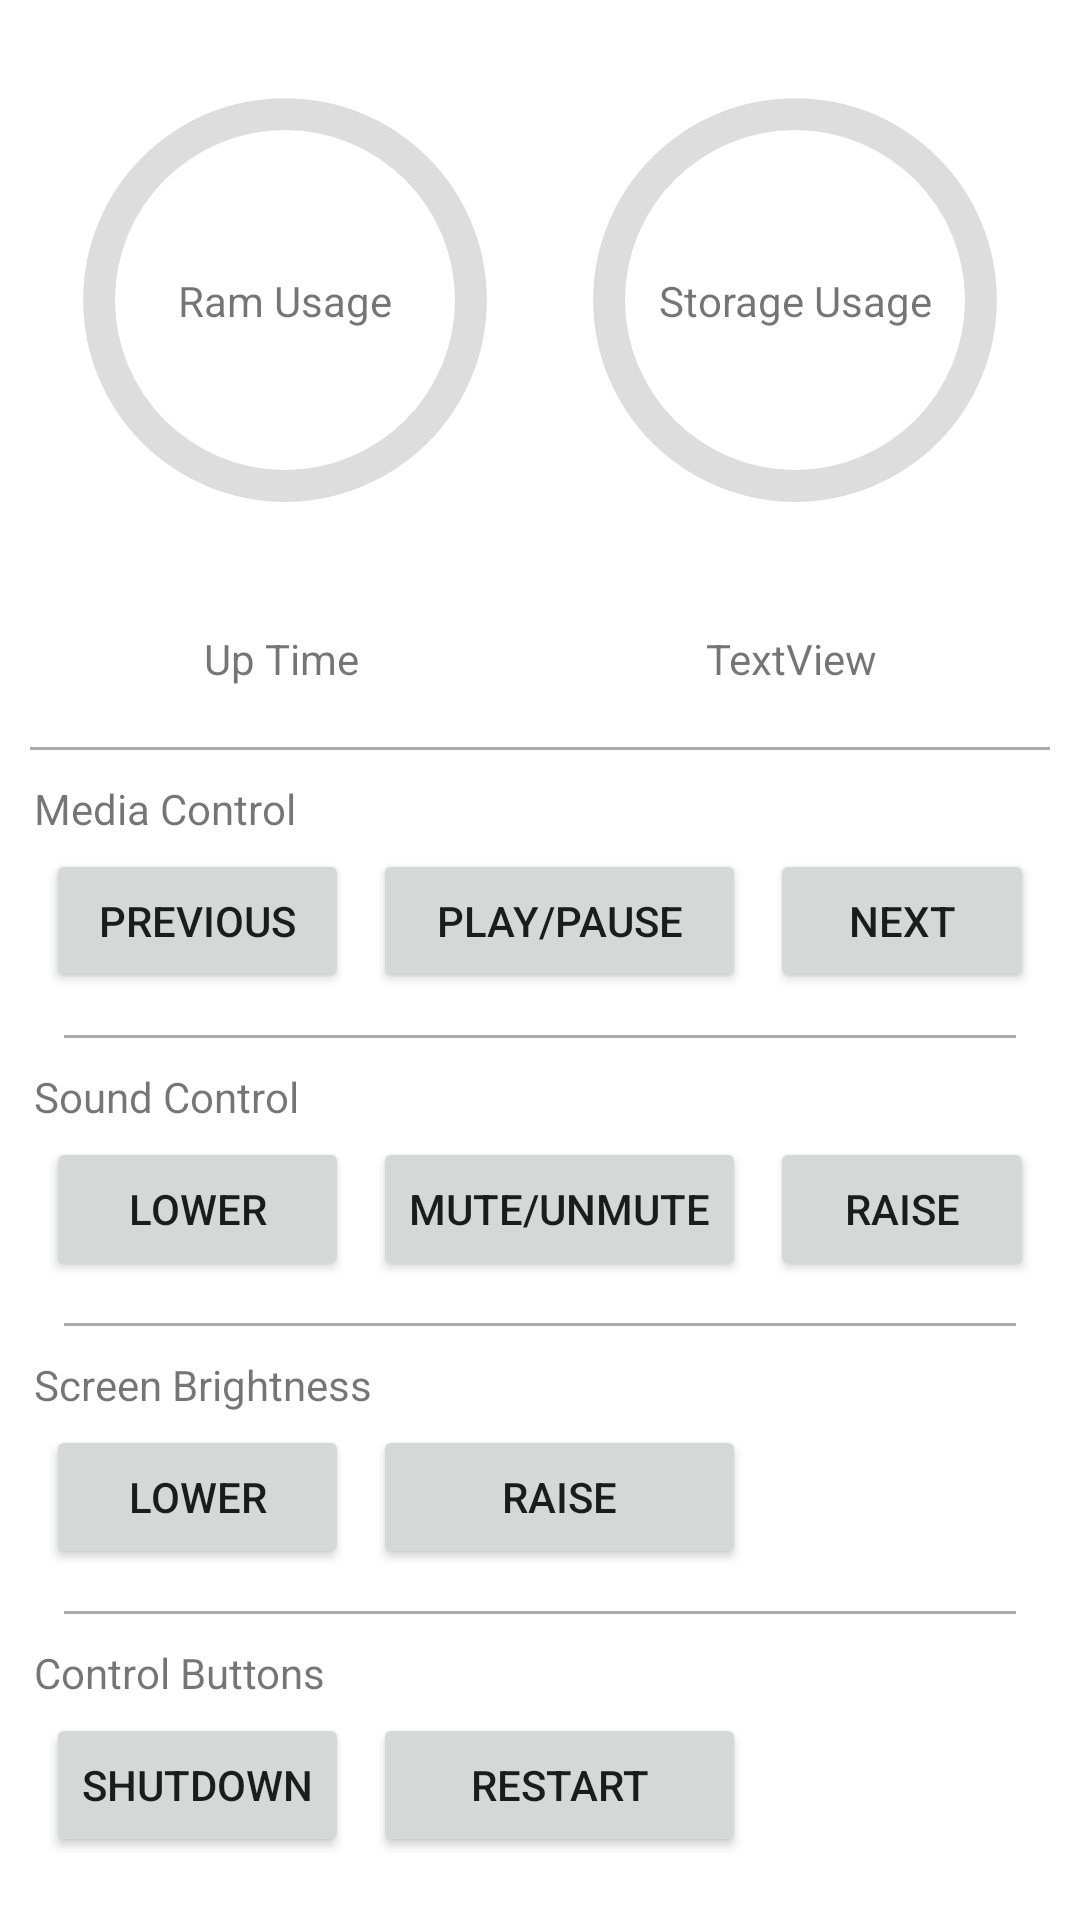

This screen was rendered from an Android layout file. Write that file and the resources it references.
<!-- AndroidManifest.xml: application theme Theme.TogetherRemotely -->
<!-- res/layout/activity_homepage.xml -->
<?xml version="1.0" encoding="utf-8"?>
<LinearLayout xmlns:android="http://schemas.android.com/apk/res/android"
    xmlns:app="http://schemas.android.com/apk/res-auto"
    xmlns:tools="http://schemas.android.com/tools"
    android:layout_width="match_parent"
    android:layout_height="match_parent"
    android:orientation="vertical"
    tools:context=".Homepage">

    <LinearLayout
        android:layout_width="match_parent"
        android:layout_height="wrap_content"
        android:orientation="horizontal"
        android:padding="10dp">

        <androidx.constraintlayout.widget.ConstraintLayout
            android:layout_width="0dp"
            android:layout_height="match_parent"
            android:layout_weight="1">

            <TextView
                android:id="@+id/ramUsageText"
                android:layout_width="wrap_content"
                android:layout_height="wrap_content"
                android:text="Ram Usage"
                app:layout_constraintBottom_toBottomOf="@+id/ramProgress"
                app:layout_constraintEnd_toEndOf="parent"
                app:layout_constraintStart_toStartOf="parent"
                app:layout_constraintTop_toTopOf="@+id/ramProgress" />

            <ProgressBar
                android:id="@+id/ramProgress"
                style="?android:attr/progressBarStyle"
                android:layout_width="0dp"
                android:layout_height="180dp"
                android:layout_weight="1"
                android:indeterminateOnly="false"
                android:progressDrawable="@drawable/ring"
                app:layout_constraintBottom_toBottomOf="parent"
                app:layout_constraintEnd_toEndOf="parent"
                app:layout_constraintHorizontal_bias="1.0"
                app:layout_constraintStart_toStartOf="parent"
                app:layout_constraintTop_toTopOf="parent"
                app:layout_constraintVertical_bias="0.0" />
        </androidx.constraintlayout.widget.ConstraintLayout>

        <androidx.constraintlayout.widget.ConstraintLayout
            android:layout_width="0dp"
            android:layout_height="match_parent"
            android:layout_weight="1">

            <TextView
                android:id="@+id/storageUsageText"
                android:layout_width="wrap_content"
                android:layout_height="wrap_content"
                android:text="Storage Usage"
                app:layout_constraintBottom_toBottomOf="@+id/storageProgress"
                app:layout_constraintEnd_toEndOf="parent"
                app:layout_constraintStart_toStartOf="parent"
                app:layout_constraintTop_toTopOf="parent" />

            <ProgressBar
                android:id="@+id/storageProgress"
                style="?android:attr/progressBarStyle"
                android:layout_width="0dp"
                android:layout_height="180dp"
                android:layout_weight="1"
                android:indeterminateOnly="false"
                android:progressDrawable="@drawable/ring"
                app:layout_constraintBottom_toBottomOf="parent"
                app:layout_constraintEnd_toEndOf="parent"
                app:layout_constraintHorizontal_bias="1.0"
                app:layout_constraintStart_toStartOf="parent"
                app:layout_constraintTop_toTopOf="parent"
                app:layout_constraintVertical_bias="0.0" />
        </androidx.constraintlayout.widget.ConstraintLayout>
    </LinearLayout>

    <LinearLayout
        android:layout_width="match_parent"
        android:layout_height="wrap_content"
        android:orientation="horizontal"
        android:padding="10dp">

        <TextView
            android:id="@+id/upTimeTextView"
            android:layout_width="wrap_content"
            android:layout_height="wrap_content"
            android:layout_weight="1"
            android:text="Up Time"
            android:textAlignment="center" />

        <TextView
            android:id="@+id/tempTextView"
            android:layout_width="wrap_content"
            android:layout_height="wrap_content"
            android:layout_weight="1"
            android:text="TextView"
            android:textAlignment="center" />

    </LinearLayout>

    <View
        android:layout_width="match_parent"
        android:layout_height="1dp"
        android:layout_margin="10dp"
        android:background="@android:color/darker_gray" />

    <HorizontalScrollView
        android:layout_width="match_parent"
        android:layout_height="0dp"
        android:layout_weight="5">

        <TableLayout
            android:layout_width="match_parent"
            android:layout_height="wrap_content"
            android:layout_gravity="center_horizontal">
            
            <TextView android:text="Media Control"></TextView>
            <TableRow
                android:layout_width="wrap_content"
                android:layout_height="match_parent"
                android:layout_gravity="center">

                <Button
                    android:id="@+id/previousButton"
                    android:layout_width="wrap_content"
                    android:layout_height="wrap_content"
                    android:layout_margin="4dp"
                    android:onClick="runMediaCommand"
                    android:text="Previous" />

                <Button
                    android:id="@+id/playPauseButton"
                    android:layout_width="wrap_content"
                    android:layout_height="wrap_content"
                    android:layout_margin="4dp"
                    android:onClick="runMediaCommand"
                    android:text="Play/Pause" />

                <Button
                    android:id="@+id/nextButton"
                    android:layout_width="wrap_content"
                    android:layout_height="wrap_content"
                    android:layout_margin="4dp"
                    android:onClick="runMediaCommand"
                    android:text="Next" />

            </TableRow>
            
            <View
                android:layout_width="match_parent"
                android:layout_height="1dp"
                android:layout_margin="10dp"
                android:background="@android:color/darker_gray" />
            <TextView android:text="Sound Control"></TextView>
            <TableRow
                android:layout_width="wrap_content"
                android:layout_height="match_parent"
                android:layout_gravity="center">

                <Button
                    android:id="@+id/lowerButton"
                    android:layout_width="wrap_content"
                    android:layout_height="wrap_content"
                    android:layout_margin="4dp"
                    android:onClick="runSoundCommand"
                    android:text="Lower" />

                <Button
                    android:id="@+id/muteButton"
                    android:layout_width="wrap_content"
                    android:layout_height="wrap_content"
                    android:layout_margin="4dp"
                    android:onClick="runSoundCommand"
                    android:text="Mute/Unmute" />

                <Button
                    android:id="@+id/raiseButton"
                    android:layout_width="wrap_content"
                    android:layout_height="wrap_content"
                    android:layout_margin="4dp"
                    android:onClick="runSoundCommand"
                    android:text="Raise" />
            </TableRow>

            
            <View
                android:layout_width="match_parent"
                android:layout_height="1dp"
                android:layout_margin="10dp"
                android:background="@android:color/darker_gray" />
            <TextView android:text="Screen Brightness"></TextView>
            <TableRow
                android:layout_width="wrap_content"
                android:layout_height="match_parent"
                android:layout_gravity="center_horizontal">

                <Button
                    android:id="@+id/brightnessDownButton"
                    android:layout_width="wrap_content"
                    android:layout_height="wrap_content"
                    android:layout_margin="4dp"
                    android:onClick="runBrightnessCommand"
                    android:text="Lower" />

                <Button
                    android:id="@+id/brightnessUpButton"
                    android:layout_width="wrap_content"
                    android:layout_height="wrap_content"
                    android:layout_margin="4dp"
                    android:onClick="runBrightnessCommand"
                    android:text="Raise" />

            </TableRow>

            
            <View
                android:layout_width="match_parent"
                android:layout_height="1dp"
                android:layout_margin="10dp"
                android:background="@android:color/darker_gray" />
            <TextView android:text="Control Buttons"></TextView>
            <TableRow
                android:layout_width="wrap_content"
                android:layout_height="match_parent"
                android:layout_gravity="center_horizontal">

                <Button
                    android:id="@+id/shutdownButton"
                    android:layout_width="wrap_content"
                    android:layout_height="wrap_content"
                    android:layout_margin="4dp"
                    android:onClick="runControlCommand"
                    android:text="Shutdown" />

                <Button
                    android:id="@+id/restartButton"
                    android:layout_width="wrap_content"
                    android:layout_height="wrap_content"
                    android:layout_margin="4dp"
                    android:onClick="runControlCommand"
                    android:text="Restart" />

            </TableRow>
        </TableLayout>
    </HorizontalScrollView>


</LinearLayout>
<!-- resources referenced by this layout -->
<resources>
  <!-- drawable ring (drawable) -->
  <?xml version="1.0" encoding="utf-8"?>
  <layer-list xmlns:android="http://schemas.android.com/apk/res/android">
      <item>
          <shape
              android:shape="ring"
              android:thicknessRatio="16"
              android:useLevel="false">
              <solid android:color="#ddd"></solid>
          </shape>
      </item>
      <item>
          <rotate android:fromDegrees="270"
              android:toDegrees="270">
              <shape
  
                  android:shape="ring"
                  android:thicknessRatio="16"
                  android:useLevel="true">
                  <solid android:color="#ff0000"></solid>
              </shape>
          </rotate>
      </item>
  </layer-list>
  <style name="Theme.TogetherRemotely" parent="Theme.MaterialComponents.DayNight.DarkActionBar">
          
          <item name="colorPrimary">@color/purple_500</item>
          <item name="colorPrimaryVariant">@color/purple_700</item>
          <item name="colorOnPrimary">@color/white</item>
          
          <item name="colorSecondary">@color/teal_200</item>
          <item name="colorSecondaryVariant">@color/teal_700</item>
          <item name="colorOnSecondary">@color/black</item>
          
          <item name="android:statusBarColor">?attr/colorPrimaryVariant</item>
          
      </style>
  <!-- not gathered from this repository: default colours our renderer supplied (Android Studio template values) -->
  <color name="purple_500">#FF6200EE</color>
  <color name="purple_700">#FF3700B3</color>
  <color name="teal_200">#FF03DAC5</color>
  <color name="teal_700">#FF018786</color>
  <color name="black">#FF000000</color>
  <color name="white">#FFFFFFFF</color>
</resources>
